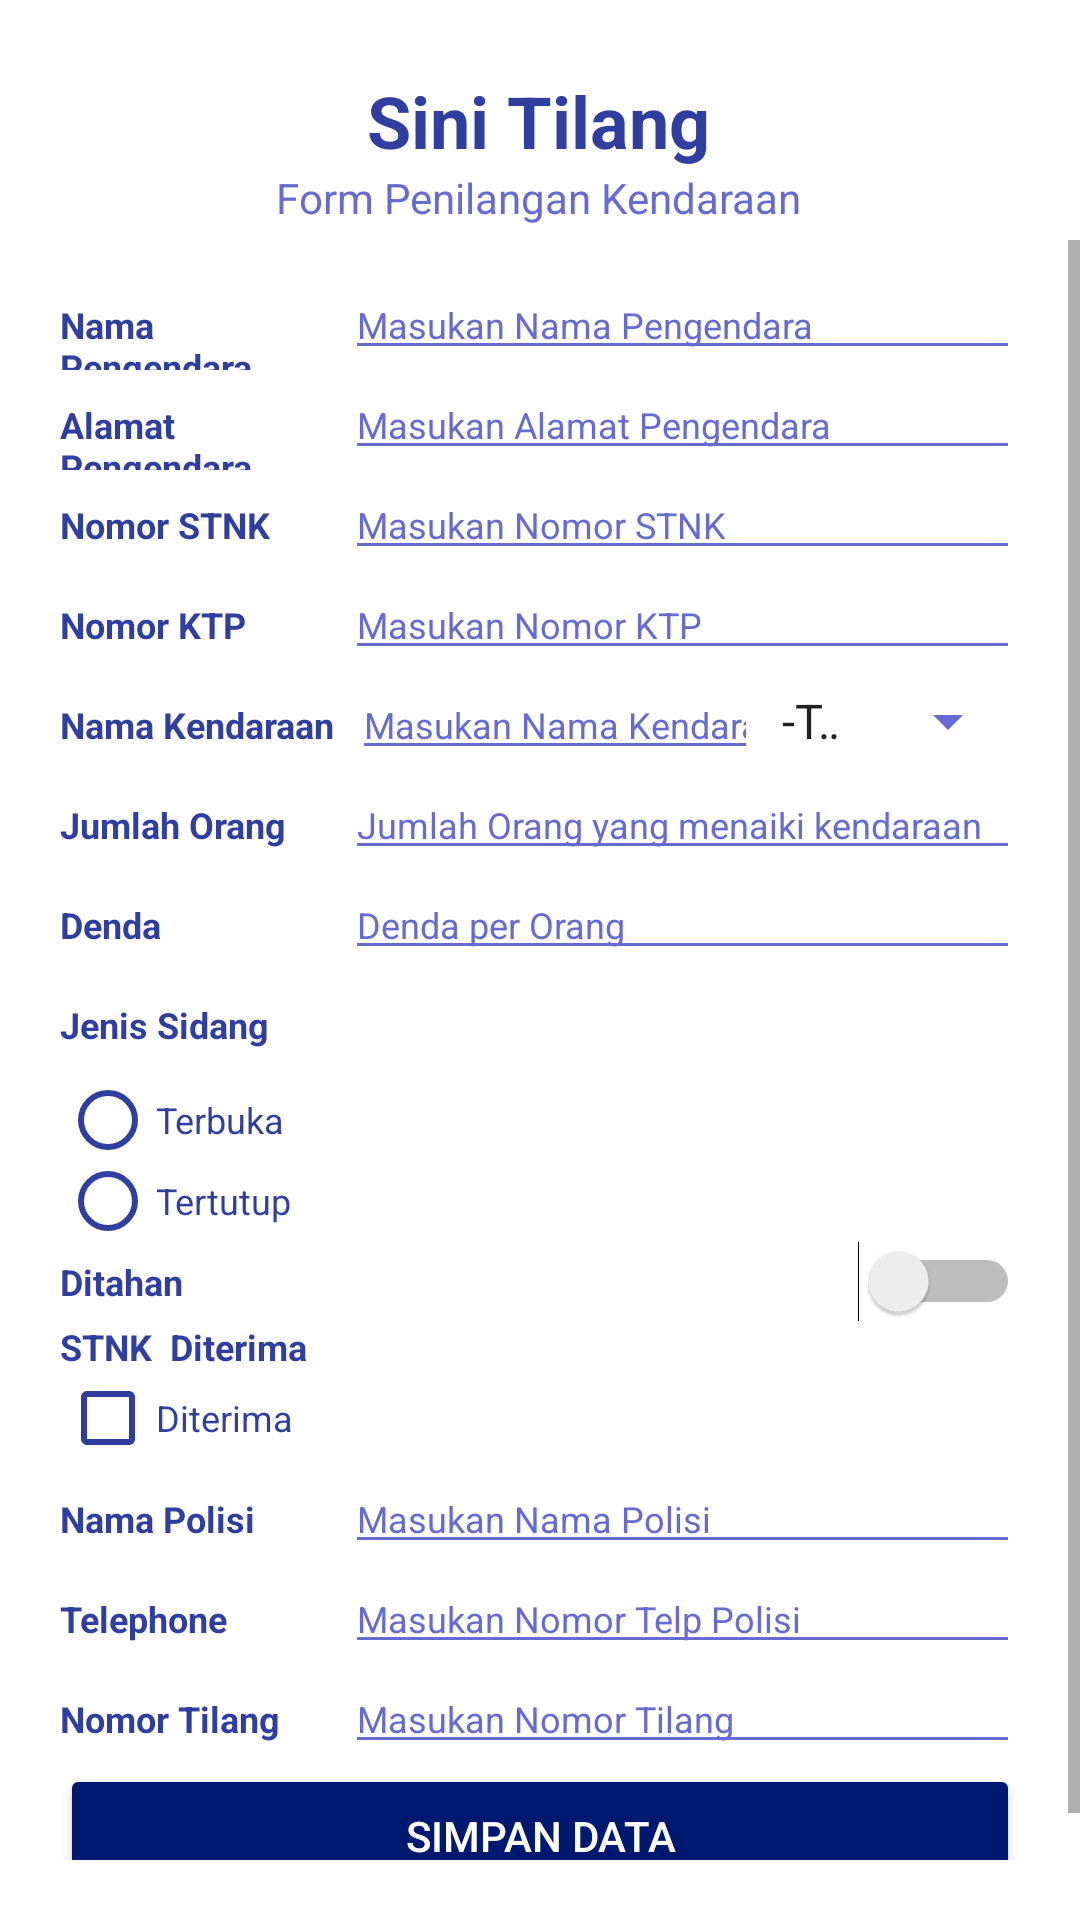

Android layout source for this screen:
<!-- AndroidManifest.xml: application theme Theme.SiniTilang -->
<!-- res/layout/form_input.xml -->
<?xml version="1.0" encoding="utf-8"?>
<androidx.constraintlayout.widget.ConstraintLayout
    xmlns:android="http://schemas.android.com/apk/res/android"
    xmlns:app="http://schemas.android.com/apk/res-auto"
    xmlns:tools="http://schemas.android.com/tools"
    android:layout_width="match_parent"
    android:layout_height="match_parent">

    <TextView
        android:id="@+id/textView3"
        android:layout_width="wrap_content"
        android:layout_height="wrap_content"
        android:layout_marginTop="24dp"
        android:text="Sini Tilang"
        android:textColor="@color/blue_primary"
        android:textSize="24sp"
        android:textStyle="bold"
        app:layout_constraintEnd_toEndOf="parent"
        app:layout_constraintHorizontal_bias="0.498"
        app:layout_constraintStart_toStartOf="parent"
        app:layout_constraintTop_toTopOf="parent" />

    <TextView
        android:id="@+id/textView4"
        android:layout_width="wrap_content"
        android:layout_height="wrap_content"
        android:text="Form Penilangan Kendaraan"
        android:textColor="@color/blue_primaryLight"
        android:textSize="14sp"
        app:layout_constraintEnd_toEndOf="@+id/textView3"
        app:layout_constraintStart_toStartOf="@+id/textView3"
        app:layout_constraintTop_toBottomOf="@+id/textView3" />

    <ScrollView
        android:layout_width="match_parent"
        android:layout_height="match_parent"
        android:layout_marginTop="80dp"
        android:layout_marginBottom="20dp"
        app:layout_constraintBottom_toBottomOf="parent"
        app:layout_constraintEnd_toEndOf="parent"
        app:layout_constraintHorizontal_bias="0.0"
        app:layout_constraintStart_toStartOf="parent"
        app:layout_constraintTop_toBottomOf="@+id/textView4"
        app:layout_constraintVertical_bias="0.0">

        <LinearLayout
            android:layout_width="match_parent"
            android:layout_height="wrap_content"
            android:layout_margin="10dp"
            android:orientation="vertical">

            <LinearLayout style="@style/myLinearLayout">

                <TextView
                    android:id="@+id/textView5"
                    style="@style/myTextLabel"
                    android:text="Nama Pengendara" />

                <EditText
                    android:id="@+id/input_pengendara"
                    style="@style/myEditText"
                    android:hint="Masukan Nama Pengendara" />
            </LinearLayout>

            <LinearLayout style="@style/myLinearLayout">

                <TextView
                    android:id="@+id/textView6"
                    style="@style/myTextLabel"
                    android:text="Alamat Pengendara" />

                <EditText
                    android:id="@+id/input_alamat"
                    style="@style/myEditText"
                    android:gravity="start|top"
                    android:hint="Masukan Alamat Pengendara"
                    android:inputType="textMultiLine" />


            </LinearLayout>

            <LinearLayout style="@style/myLinearLayout">

                <TextView
                    android:id="@+id/textView7"
                    style="@style/myTextLabel"
                    android:text="Nomor STNK" />

                <EditText
                    android:id="@+id/input_stnk"
                    style="@style/myEditText"
                    android:hint="Masukan Nomor STNK"
                    android:inputType="number" />
            </LinearLayout>

            <LinearLayout style="@style/myLinearLayout">

                <TextView
                    android:id="@+id/textView8"
                    style="@style/myTextLabel"
                    android:text="Nomor KTP" />

                <EditText
                    android:id="@+id/input_ktp"
                    style="@style/myEditText"
                    android:hint="Masukan Nomor KTP"
                    android:inputType="number" />
            </LinearLayout>


            <LinearLayout style="@style/myLinearLayout">

                <TextView
                    android:id="@+id/textView10"
                    style="@style/myTextLabel"
                    android:text="Nama Kendaraan" />

                <EditText
                    android:id="@+id/input_kendaraan"
                    style="@style/myEditText"
                    android:layout_width="48dp"
                    android:hint="Masukan Nama Kendaraan " />

                <Spinner
                    android:id="@+id/tipe_kendaraan"
                    style="@style/myEditText"
                    android:layout_width="0dp"
                    android:entries="@array/angka" />
            </LinearLayout>

            <LinearLayout style="@style/myLinearLayout">

                <TextView
                    android:id="@+id/textView12"
                    style="@style/myTextLabel"
                    android:text="Jumlah Orang" />

                <EditText
                    android:id="@+id/jml_orng"
                    style="@style/myEditText"
                    android:hint="Jumlah Orang yang menaiki kendaraan" />
            </LinearLayout>

            <LinearLayout style="@style/myLinearLayout">

                <TextView
                    android:id="@+id/textView11"
                    style="@style/myTextLabel"
                    android:text="Denda" />

                <EditText
                    android:id="@+id/denda"
                    style="@style/myEditText"
                    android:hint="Denda per Orang" />
            </LinearLayout>

            <LinearLayout
                style="@style/myLinearLayout"
                android:orientation="vertical">

                <TextView
                    android:id="@+id/textView13"
                    style="@style/myTextLabel"
                    android:layout_width="131dp"
                    android:layout_marginTop="10dp"
                    android:text="Jenis Sidang" />

                <RadioGroup
                    android:id="@+id/jenis_sidang"
                    android:layout_width="match_parent"
                    android:layout_height="wrap_content"
                    android:layout_marginTop="10dp"
                    android:orientation="vertical">

                    <RadioButton
                        android:id="@+id/rb_terbuka"
                        style="@style/myRadioButton"
                        android:text="Terbuka" />

                    <RadioButton
                        android:id="@+id/rb_tertutup"
                        style="@style/myRadioButton"
                        android:text="Tertutup" />

                </RadioGroup>
            </LinearLayout>

            <LinearLayout style="@style/myLinearLayout">

                <Switch
                    android:id="@+id/s_ditahan"
                    style="@style/myTextLabel"
                    android:layout_width="match_parent"
                    android:layout_height="wrap_content"
                    android:text="Ditahan"
                    android:textOff="Engga"
                    android:textOn="Pake" />


            </LinearLayout>

            <LinearLayout
                style="@style/myLinearLayout"
                android:orientation="vertical">

                <TextView
                    android:id="@+id/textView14"
                    style="@style/myTextLabel"
                    android:layout_width="match_parent"
                    android:text="STNK  Diterima" />

                <CheckBox
                    android:id="@+id/cb_diterima"
                    android:layout_width="wrap_content"
                    android:layout_height="31dp"
                    android:layout_weight="1"
                    android:buttonTint="@color/blue_primary"
                    android:text="Diterima"
                    android:textColor="@color/blue_primary"
                    android:textSize="12dp" />


            </LinearLayout>

            <LinearLayout style="@style/myLinearLayout">

                <TextView
                    android:id="@+id/textView16"
                    style="@style/myTextLabel"
                    android:text="Nama Polisi" />

                <EditText
                    android:id="@+id/input_polisi"
                    style="@style/myEditText"
                    android:hint="Masukan Nama Polisi" />
            </LinearLayout>

            <LinearLayout style="@style/myLinearLayout">

                <TextView
                    android:id="@+id/textView18"
                    style="@style/myTextLabel"
                    android:text="Telephone" />

                <EditText
                    android:id="@+id/input_telp_polisi"
                    style="@style/myEditText"
                    android:hint="Masukan Nomor Telp Polisi"
                    android:inputType="phone" />
            </LinearLayout>

            <LinearLayout style="@style/myLinearLayout">

                <TextView
                    android:id="@+id/textView19"
                    style="@style/myTextLabel"
                    android:text="Nomor Tilang" />

                <EditText
                    android:id="@+id/no_tilang"
                    style="@style/myEditText"
                    android:hint="Masukan Nomor Tilang" />

            </LinearLayout>

            <LinearLayout style="@style/myLinearLayout">


                <Button
                    android:id="@+id/btn_submit"
                    style="@style/mySubmitButton"
                    android:text="Simpan Data" />
            </LinearLayout>

        </LinearLayout>
    </ScrollView>

</androidx.constraintlayout.widget.ConstraintLayout>
<!-- resources referenced by this layout -->
<resources>
  <string-array name="angka">
          <item>-Tipe-</item>
          <item>Motor</item>
          <item>Mobil</item>
      </string-array>
  <color name="blue_primary">#303f9f</color>
  <color name="blue_primaryLight">#666ad1</color>
  <style name="myEditText">
          <item name="android:layout_width">wrap_content</item>
          <item name="android:layout_height">wrap_content</item>
          <item name="android:layout_weight">1</item>
          <item name="android:backgroundTint">@color/blue_primaryLight</item>
          <item name="android:ems">10</item>
          <item name="android:inputType">textPersonName</item>
          <item name="android:textColorHint">@color/blue_primaryLight</item>
          <item name="android:textSize">12sp</item>
      </style>
  <style name="myLinearLayout">
          <item name="android:layout_width">match_parent</item>
          <item name="android:layout_height">wrap_content</item>
          <item name="android:layout_marginHorizontal">10dp</item>
          <item name="android:orientation">horizontal</item>
      </style>
  <style name="myRadioButton">
          <item name="android:layout_width">wrap_content</item>
          <item name="android:layout_height">27dp</item>
          <item name="android:buttonTint">@color/blue_primary</item>
          <item name="android:textColor">@color/blue_primary</item>
          <item name="android:textSize">12dp</item>
      </style>
  <style name="mySubmitButton">
          <item name="android:layout_width">wrap_content</item>
          <item name="android:layout_height">wrap_content</item>
          <item name="android:layout_weight">1</item>
          <item name="android:backgroundTint">@color/blue_primaryDark</item>
          <item name="android:textColor">@color/white</item>
  
  
  
      </style>
  <style name="myTextLabel">
          <item name="android:layout_width">10dp</item>
          <item name="android:layout_height">wrap_content</item>
          <item name="android:layout_weight">1</item>
          <item name="android:textColor">@color/blue_primary</item>
          <item name="android:textSize">12sp</item>
          <item name="android:textStyle">bold</item>
      </style>
  <style name="Theme.SiniTilang" parent="Theme.MaterialComponents.DayNight.DarkActionBar">
          
          <item name="colorPrimary">@color/purple_500</item>
          <item name="colorPrimaryVariant">@color/purple_700</item>
          <item name="colorOnPrimary">@color/white</item>
          
          <item name="colorSecondary">@color/teal_200</item>
          <item name="colorSecondaryVariant">@color/teal_700</item>
          <item name="colorOnSecondary">@color/black</item>
          
          <item name="android:statusBarColor" tools:targetApi="l">?attr/colorPrimaryVariant</item>
          
      </style>
  <color name="blue_primaryDark">#001970</color>
  <color name="white">#FFFFFFFF</color>
  <color name="purple_500">#FF6200EE</color>
  <color name="purple_700">#FF3700B3</color>
  <color name="teal_200">#FF03DAC5</color>
  <color name="teal_700">#FF018786</color>
  <color name="black">#FF000000</color>
</resources>
